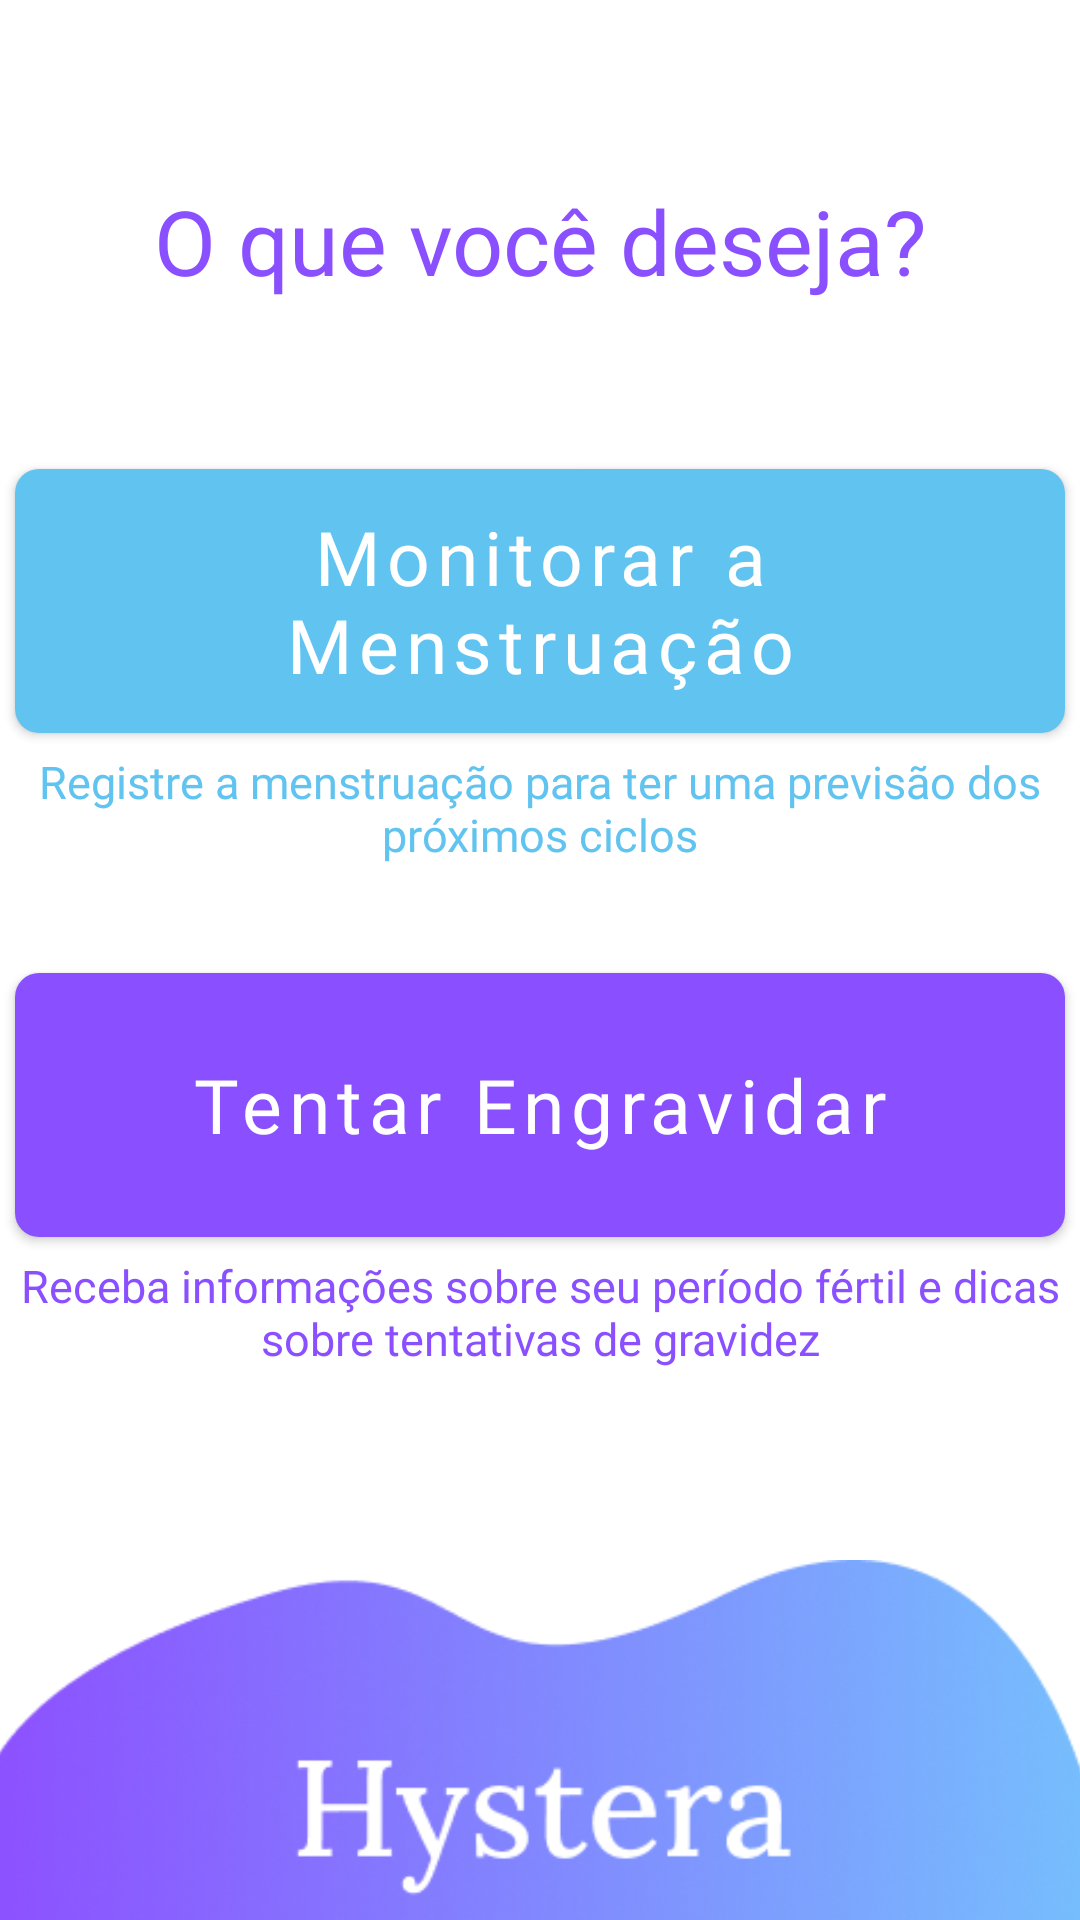

Produce the Android XML layout that renders to this screen, including the resource entries it uses.
<!-- AndroidManifest.xml: application theme Theme.MyApplication -->
<!-- res/layout/activity_cadastro_1.xml -->
<androidx.constraintlayout.widget.ConstraintLayout xmlns:android="http://schemas.android.com/apk/res/android"
    xmlns:app="http://schemas.android.com/apk/res-auto"
    xmlns:tools="http://schemas.android.com/tools"
    android:layout_width="match_parent"
    android:layout_height="match_parent"
    android:background="#FFFFFF">


    <com.google.android.material.textview.MaterialTextView
        android:id="@+id/txt_pergunta"
        android:layout_width="wrap_content"
        android:layout_height="wrap_content"
        android:layout_marginTop="60dp"
        android:fontFamily="@font/kurale"
        android:text="O que você deseja?"
        android:textColor="#8A50FF"
        android:textSize="30sp"
        android:gravity="center"
        app:layout_constraintTop_toTopOf="parent"
        app:layout_constraintStart_toStartOf="parent"
        app:layout_constraintEnd_toEndOf="parent" />


    
    <com.google.android.material.button.MaterialButton
        android:id="@+id/monitorar"
        android:layout_width="350dp"
        android:layout_height="100dp"
        android:layout_marginTop="50dp"
        android:text="Monitorar a Menstruação"
        android:textColor="#FFFFFF"
        android:textSize="25sp"
        android:fontFamily="@font/kurale"
        android:textAllCaps="false"
        app:cornerRadius="8dp"
        app:backgroundTint="#61C3EF"
        app:strokeColor="#8A50FF"
        app:strokeWidth="0dp"
        app:layout_constraintStart_toStartOf="parent"
        app:layout_constraintEnd_toEndOf="parent"
        app:layout_constraintTop_toBottomOf="@+id/txt_pergunta" />

    
    <com.google.android.material.textview.MaterialTextView
        android:id="@+id/txt_monitorar"
        android:layout_width="350dp"
        android:layout_height="wrap_content"
        android:layout_margin="0dp"
        android:fontFamily="@font/kurale"
        android:text="Registre a menstruação para ter uma previsão dos próximos ciclos"
        android:textColor="#61C3EF"
        android:textSize="15sp"
        android:gravity="center"
        app:layout_constraintTop_toBottomOf="@id/monitorar"
        app:layout_constraintStart_toStartOf="parent"
        app:layout_constraintEnd_toEndOf="parent" />

    
    <com.google.android.material.button.MaterialButton
        android:id="@+id/engravidar"
        android:layout_width="350dp"
        android:layout_height="100dp"
        android:layout_marginTop="30dp"
        android:text="Tentar Engravidar"
        android:textColor="#FFFFFF"
        android:textSize="25sp"
        android:fontFamily="@font/kurale"
        android:textAllCaps="false"
        app:cornerRadius="8dp"
        app:backgroundTint="#8A50FF"
        app:strokeColor="#8A50FF"
        app:strokeWidth="0dp"
        app:layout_constraintStart_toStartOf="parent"
        app:layout_constraintEnd_toEndOf="parent"
        app:layout_constraintTop_toBottomOf="@+id/txt_monitorar" />

    
    <com.google.android.material.textview.MaterialTextView
        android:id="@+id/txt_engravidar"
        android:layout_width="350dp"
        android:layout_height="wrap_content"
        android:layout_margin="0dp"
        android:fontFamily="@font/kurale"
        android:text="Receba informações sobre seu período fértil e dicas sobre tentativas de gravidez"
        android:textColor="#8A50FF"
        android:textSize="15sp"
        android:gravity="center"
        app:layout_constraintTop_toBottomOf="@id/engravidar"
        app:layout_constraintStart_toStartOf="parent"
        app:layout_constraintEnd_toEndOf="parent" />


    
    <com.google.android.material.imageview.ShapeableImageView
        android:id="@+id/decorative_image"
        android:layout_width="400dp"
        android:layout_height="120dp"
        android:src="@drawable/elipse"
        app:layout_constraintBottom_toBottomOf="parent"
        app:layout_constraintStart_toStartOf="parent"
        app:layout_constraintEnd_toEndOf="parent" />



</androidx.constraintlayout.widget.ConstraintLayout>
<!-- resources referenced by this layout -->
<resources>
  <!-- drawable elipse: png bitmap (drawable, 70630 bytes) -->
  <style name="Theme.MyApplication" parent="Theme.MaterialComponents.DayNight.NoActionBar">
          
          <item name="colorPrimary">@color/purple_500</item>
          <item name="colorPrimaryVariant">@color/purple_700</item>
          <item name="colorOnPrimary">@color/white</item>
          
          <item name="colorSecondary">@color/teal_200</item>
          <item name="colorSecondaryVariant">@color/teal_700</item>
          <item name="colorOnSecondary">@color/black</item>
          
          <item name="android:statusBarColor">?attr/colorPrimaryVariant</item>
          
          <item name="android:windowNoTitle">true</item>
          <item name="windowActionBar">false</item>
          <item name="android:windowActionBar">false</item>
      </style>
  <color name="purple_500">#FF6200EE</color>
  <color name="purple_700">#FF3700B3</color>
  <color name="white">#FFFFFFFF</color>
  <color name="teal_200">#FF03DAC5</color>
  <color name="teal_700">#FF018786</color>
  <color name="black">#FF000000</color>
</resources>
